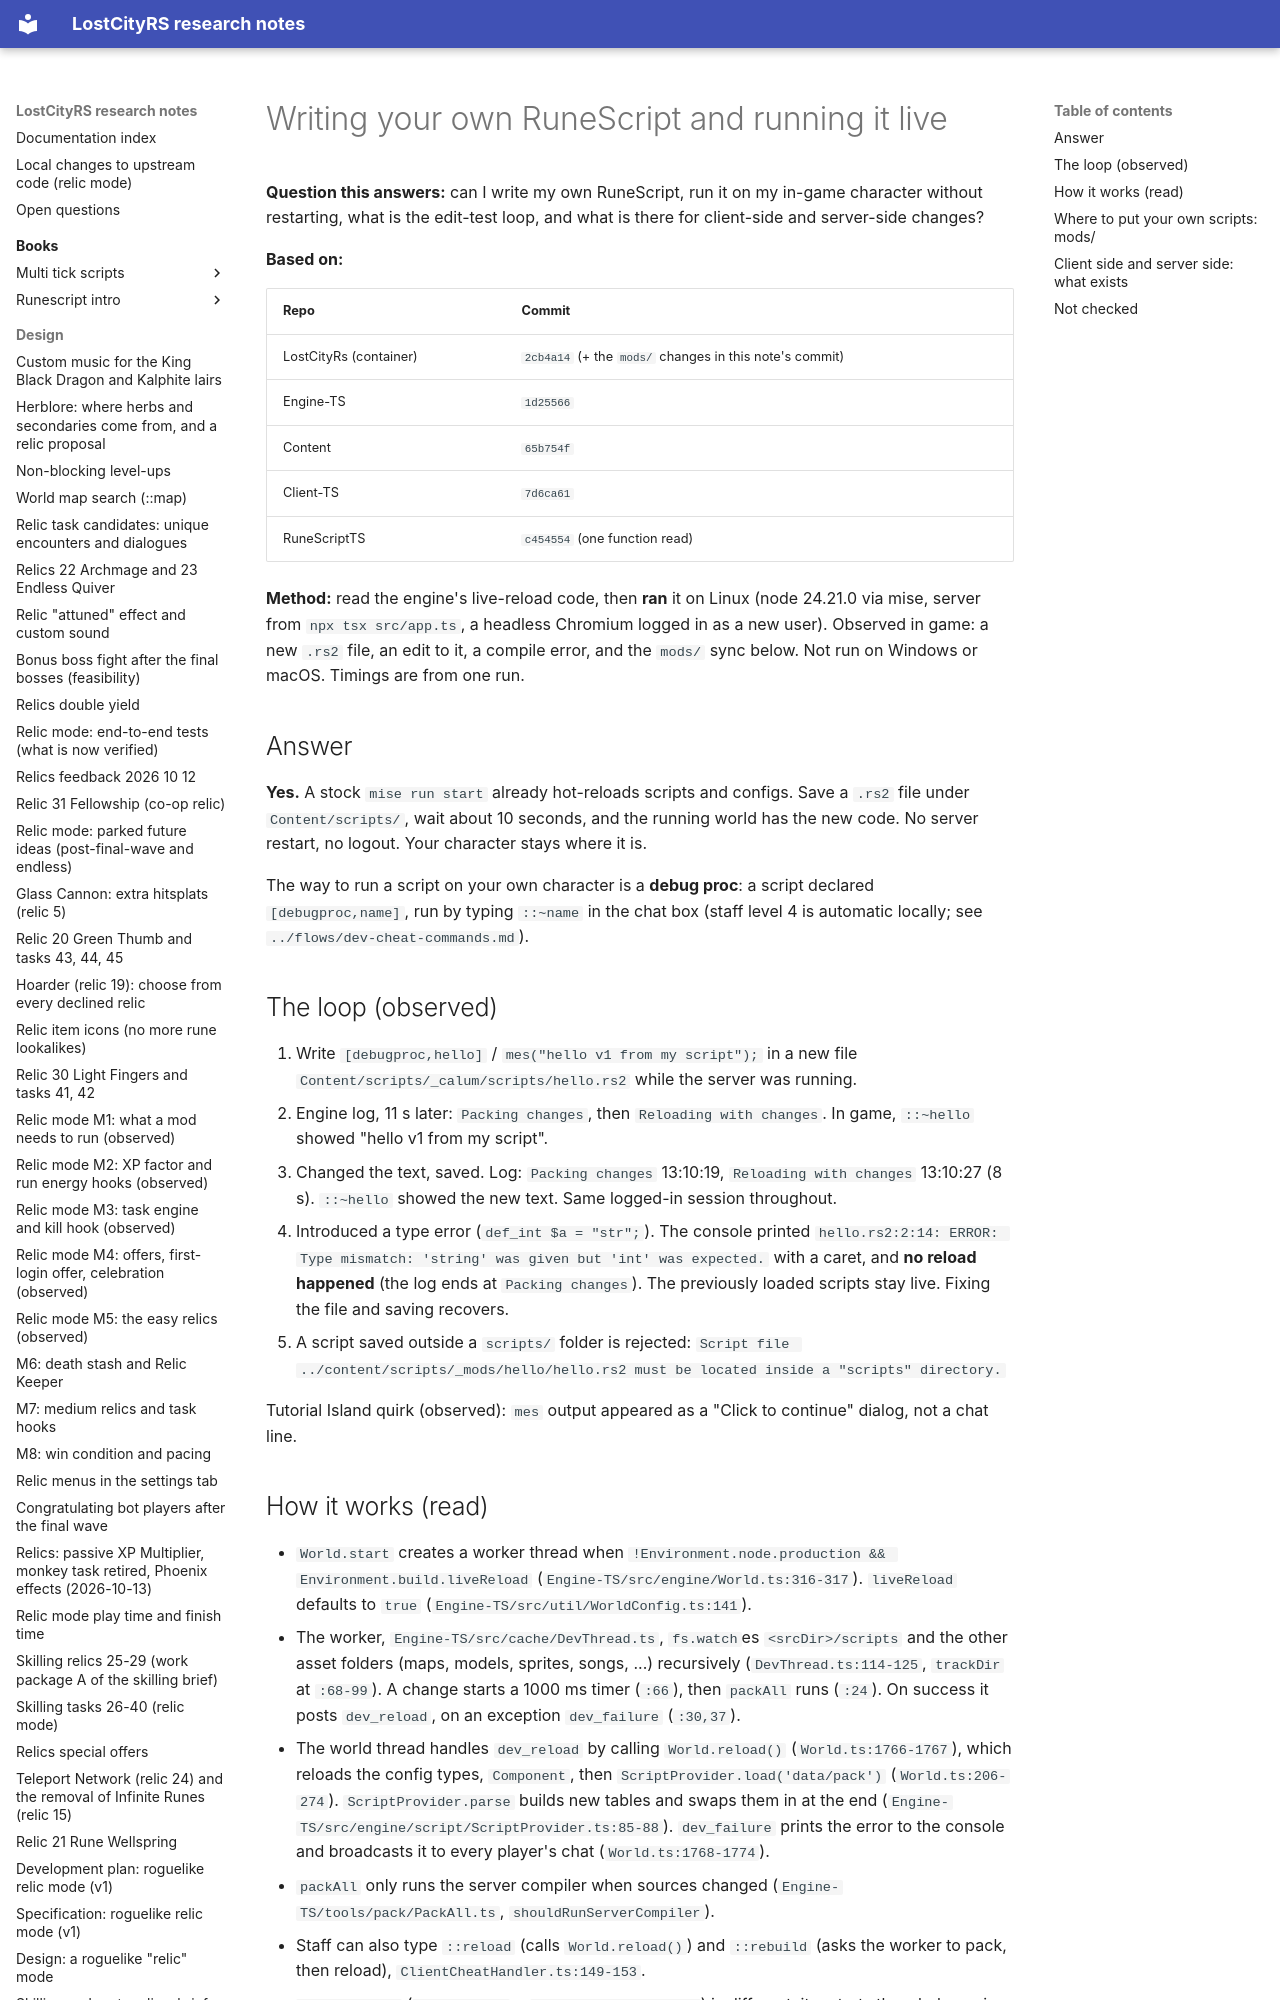

repository: calum/LostCityRs · page: setup/script-dev-loop/index.html · generator: mkdocs

# Writing your own RuneScript and running it live

**Question this answers:** can I write my own RuneScript, run it on my in-game character without restarting, what is the edit-test loop, and what is there for client-side and server-side changes?

**Based on:**

| Repo | Commit |
|---|---|
| LostCityRs (container) | `2cb4a14` (+ the `mods/` changes in this note's commit) |
| Engine-TS | `1d25566` |
| Content | `65b754f` |
| Client-TS | `7d6ca61` |
| RuneScriptTS | `c454554` (one function read) |

**Method:** read the engine's live-reload code, then **ran** it on Linux (node 24.21.0 via mise, server from `npx tsx src/app.ts`, a headless Chromium logged in as a new user). Observed in game: a new `.rs2` file, an edit to it, a compile error, and the `mods/` sync below. Not run on Windows or macOS. Timings are from one run.

## Answer

**Yes.** A stock `mise run start` already hot-reloads scripts and configs. Save a `.rs2` file under `Content/scripts/`, wait about 10 seconds, and the running world has the new code. No server restart, no logout. Your character stays where it is.

The way to run a script on your own character is a **debug proc**: a script declared `[debugproc,name]`, run by typing `::~name` in the chat box (staff level 4 is automatic locally; see `../flows/dev-cheat-commands.md`).

## The loop (observed)

1. Write `[debugproc,hello]` / `mes("hello v1 from my script");` in a new file `Content/scripts/_calum/scripts/hello.rs2` while the server was running.
2. Engine log, 11 s later: `Packing changes`, then `Reloading with changes`. In game, `::~hello` showed "hello v1 from my script".
3. Changed the text, saved. Log: `Packing changes` 13:10:19, `Reloading with changes` 13:10:27 (8 s). `::~hello` showed the new text. Same logged-in session throughout.
4. Introduced a type error (`def_int $a = "str";`). The console printed `hello.rs2:2:14: ERROR: Type mismatch: 'string' was given but 'int' was expected.` with a caret, and **no reload happened** (the log ends at `Packing changes`). The previously loaded scripts stay live. Fixing the file and saving recovers.
5. A script saved outside a `scripts/` folder is rejected: `Script file ../content/scripts/_mods/hello/hello.rs2 must be located inside a "scripts" directory.`

Tutorial Island quirk (observed): `mes` output appeared as a "Click to continue" dialog, not a chat line.
